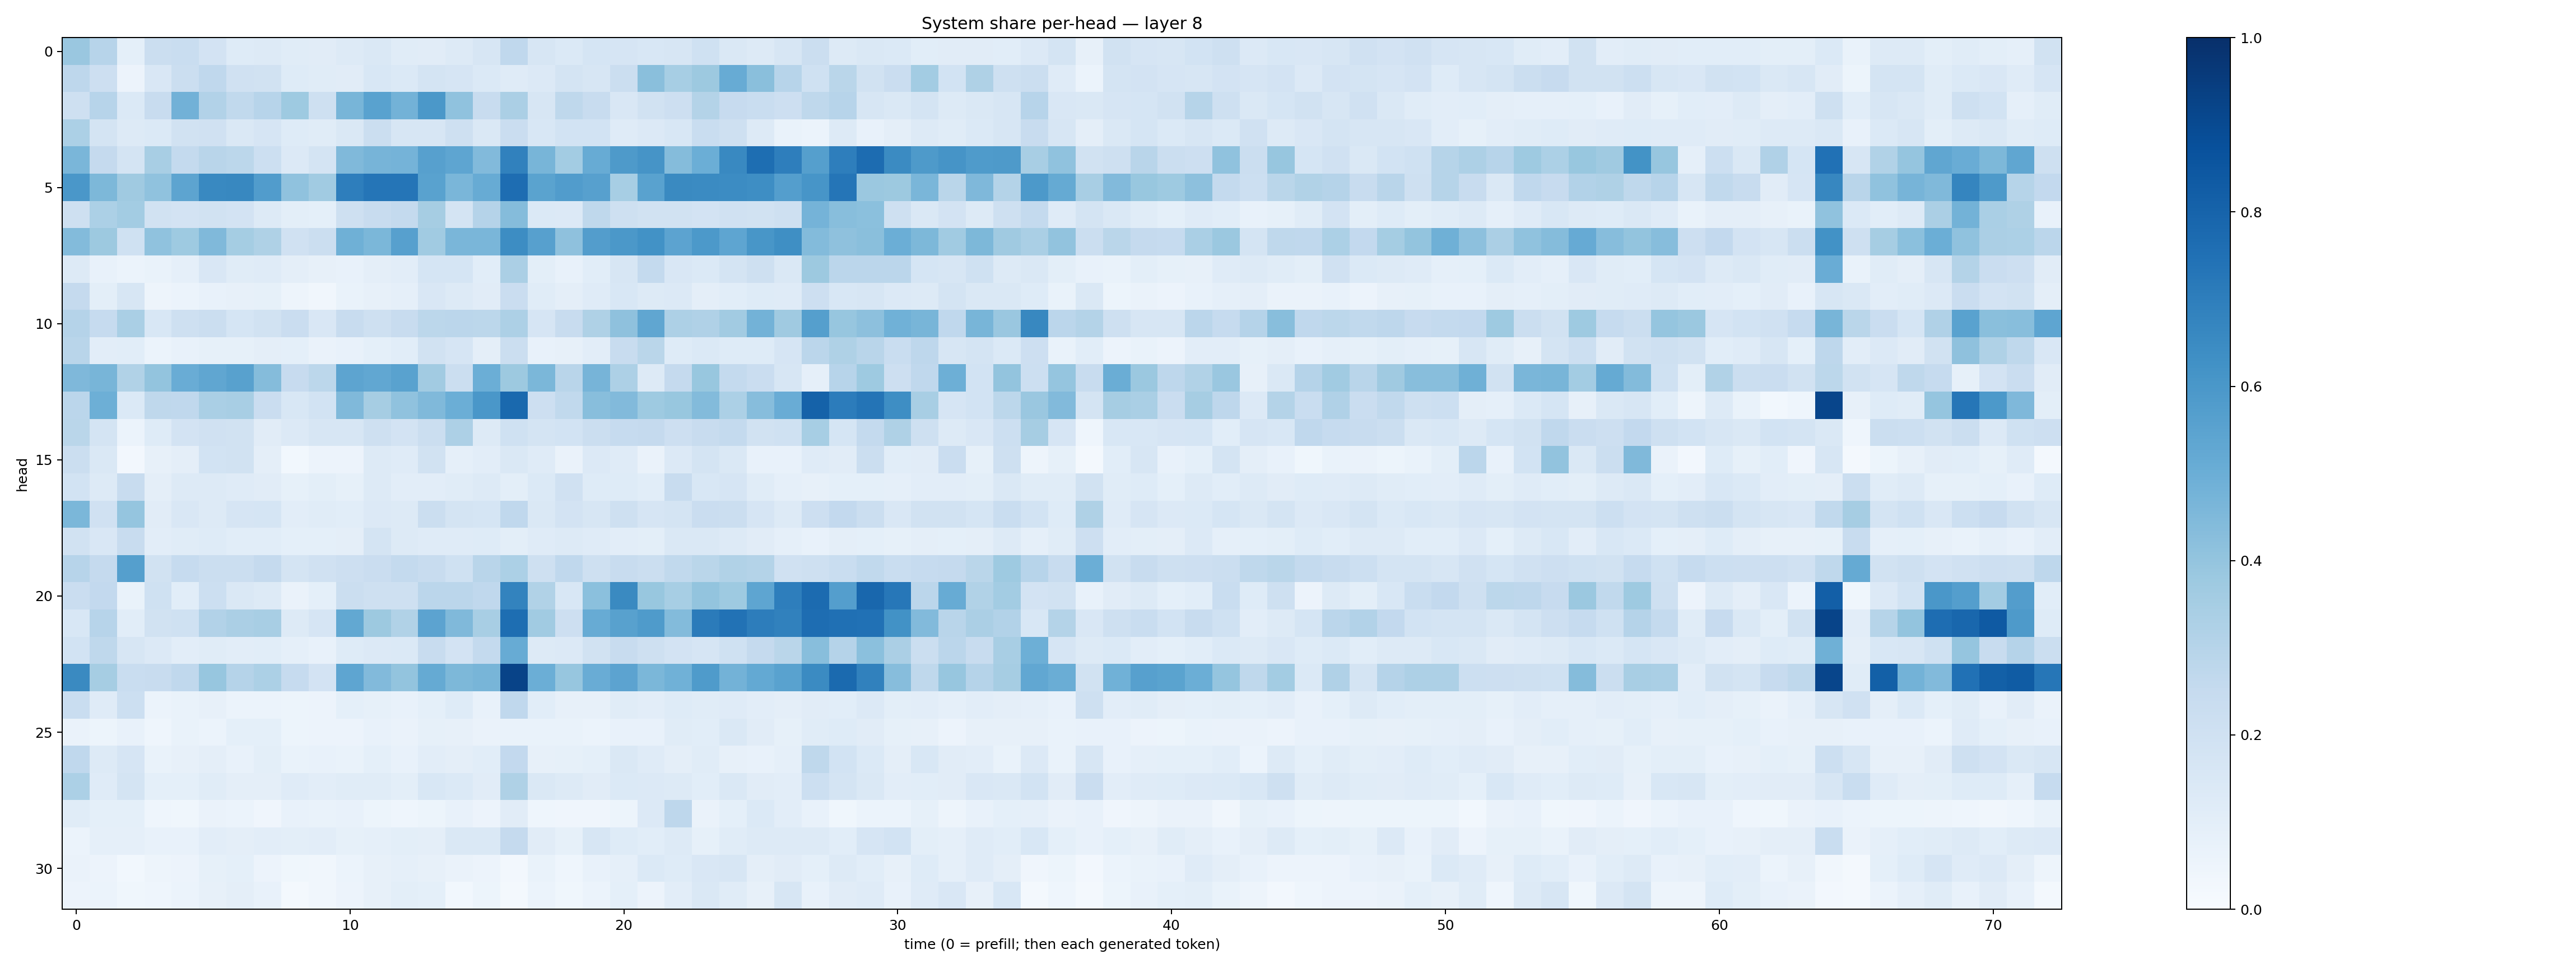

Values plotted in this chart, from the file beside it:
0.3840125, 0.29556903, 0.09227325, 0.22324584, 0.23358248, 0.17998789, 0.123386085, 0.13118906, 0.11630157, 0.11272207, 0.12797445, 0.14471872, 0.11581641, 0.111547016, 0.13011548, 0.15654631, 0.26939678, 0.15679128, 0.1391144, 0.17054148, 0.16564988, 0.15353115, 0.15702027, 0.20028414
0.2737, 0.2129, 0.0565, 0.1515, 0.221, 0.2665, 0.1991, 0.1925, 0.1232, 0.1153, 0.1101, 0.154, 0.1389, 0.1775, 0.1662, 0.1379, 0.1193, 0.1349, 0.1741, 0.1571, 0.2246, 0.4249, 0.3459, 0.3769
0.2068, 0.2938, 0.1388, 0.2356, 0.484, 0.3112, 0.2617, 0.2967, 0.3733, 0.2076, 0.4669, 0.5518, 0.4773, 0.5976, 0.4091, 0.2395, 0.3354, 0.1583, 0.2713, 0.2421, 0.1498, 0.1934, 0.2139, 0.3062
0.331, 0.1722, 0.1261, 0.1384, 0.1916, 0.1967, 0.147, 0.1663, 0.1224, 0.1141, 0.1415, 0.2246, 0.1589, 0.1565, 0.206, 0.1419, 0.2276, 0.1551, 0.1851, 0.1838, 0.1197, 0.1332, 0.1531, 0.2342
0.4632, 0.2519, 0.1738, 0.3423, 0.2576, 0.2926, 0.2792, 0.2153, 0.1356, 0.176, 0.4476, 0.4698, 0.475, 0.5588, 0.5387, 0.4428, 0.6866, 0.4678, 0.3564, 0.5094, 0.5897, 0.6109, 0.4375, 0.498
0.6006, 0.4537, 0.371, 0.409, 0.5412, 0.6575, 0.661, 0.576, 0.4077, 0.3638, 0.6984, 0.7313, 0.7307, 0.5527, 0.4627, 0.51, 0.7632, 0.5498, 0.5776, 0.5593, 0.3446, 0.5545, 0.6537, 0.6494
0.2049, 0.3305, 0.357, 0.1911, 0.1823, 0.1907, 0.181, 0.1296, 0.1002, 0.09022, 0.2057, 0.2416, 0.2572, 0.3479, 0.1727, 0.3021, 0.4365, 0.1402, 0.1358, 0.2714, 0.2103, 0.1944, 0.1883, 0.1812
0.4397, 0.3766, 0.2009, 0.4101, 0.3714, 0.4487, 0.3518, 0.323, 0.1964, 0.2197, 0.4912, 0.4601, 0.5617, 0.3663, 0.4622, 0.462, 0.6411, 0.5608, 0.4106, 0.5728, 0.5964, 0.6234, 0.5467, 0.5931
0.1268, 0.07807, 0.06185, 0.06642, 0.08945, 0.1503, 0.114, 0.1179, 0.09763, 0.08094, 0.07056, 0.09548, 0.104, 0.17, 0.1687, 0.1063, 0.3353, 0.1004, 0.07791, 0.1093, 0.1604, 0.255, 0.1522, 0.1397
0.2514, 0.0981, 0.1565, 0.04981, 0.06183, 0.07532, 0.07864, 0.0838, 0.04727, 0.03448, 0.06686, 0.07833, 0.08711, 0.152, 0.1258, 0.1117, 0.2303, 0.116, 0.09486, 0.1175, 0.1551, 0.1288, 0.1332, 0.09671
0.3043, 0.2469, 0.3363, 0.1557, 0.2076, 0.2244, 0.1713, 0.1881, 0.2281, 0.1511, 0.2415, 0.2066, 0.2398, 0.28, 0.2846, 0.2786, 0.3275, 0.1642, 0.2413, 0.3239, 0.4116, 0.5327, 0.3257, 0.319
0.2905, 0.1053, 0.1068, 0.06243, 0.07674, 0.08321, 0.083, 0.09577, 0.09201, 0.06274, 0.07272, 0.09274, 0.1069, 0.1889, 0.1664, 0.09579, 0.2206, 0.07658, 0.07971, 0.1029, 0.2362, 0.2865, 0.1217, 0.1388
0.4527, 0.4674, 0.3148, 0.4, 0.505, 0.532, 0.5583, 0.4352, 0.246, 0.2797, 0.5399, 0.5276, 0.5515, 0.362, 0.2231, 0.4999, 0.3753, 0.4584, 0.2913, 0.4716, 0.3256, 0.1314, 0.2527, 0.3877
0.2843, 0.4927, 0.1388, 0.2698, 0.2658, 0.3372, 0.3427, 0.2301, 0.1547, 0.1858, 0.4459, 0.3507, 0.4078, 0.4488, 0.4963, 0.6, 0.7789, 0.2148, 0.2632, 0.4282, 0.4429, 0.3716, 0.3902, 0.4413
0.2857, 0.1762, 0.06128, 0.1233, 0.18, 0.1975, 0.1921, 0.1114, 0.1334, 0.1633, 0.1612, 0.2103, 0.1832, 0.2194, 0.3243, 0.1326, 0.201, 0.1752, 0.1867, 0.2192, 0.248, 0.2501, 0.2144, 0.2418
0.226, 0.1417, 0.02697, 0.07911, 0.09625, 0.1842, 0.1927, 0.0971, 0.02879, 0.05544, 0.05621, 0.1328, 0.1175, 0.1937, 0.08836, 0.1044, 0.1409, 0.1198, 0.06452, 0.1346, 0.1194, 0.06275, 0.1366, 0.1734
0.1864, 0.1277, 0.2414, 0.09591, 0.1282, 0.1287, 0.1189, 0.1101, 0.0854, 0.1002, 0.08527, 0.1289, 0.1051, 0.1017, 0.1157, 0.1324, 0.1006, 0.1395, 0.1987, 0.1216, 0.1216, 0.106, 0.2352, 0.1551
0.4582, 0.1971, 0.3947, 0.1116, 0.1487, 0.128, 0.1673, 0.169, 0.1038, 0.1162, 0.1057, 0.1345, 0.1282, 0.2233, 0.1747, 0.1689, 0.2686, 0.1427, 0.1818, 0.1568, 0.2056, 0.1667, 0.1786, 0.2294
0.1933, 0.152, 0.2398, 0.1051, 0.1149, 0.1239, 0.1075, 0.1069, 0.0905, 0.09301, 0.09573, 0.1789, 0.125, 0.1179, 0.1194, 0.122, 0.09784, 0.1195, 0.1269, 0.1202, 0.1021, 0.1015, 0.1441, 0.1434
0.293, 0.2521, 0.5654, 0.1949, 0.2491, 0.2258, 0.2215, 0.2531, 0.1796, 0.1988, 0.211, 0.2267, 0.2562, 0.2417, 0.2004, 0.291, 0.3306, 0.2081, 0.2694, 0.2052, 0.2393, 0.2229, 0.2618, 0.2873
0.2303, 0.2606, 0.06861, 0.2, 0.1063, 0.2152, 0.1451, 0.1293, 0.06437, 0.09114, 0.2251, 0.204, 0.2105, 0.2845, 0.282, 0.2667, 0.676, 0.3161, 0.1535, 0.4218, 0.6544, 0.3885, 0.346, 0.402
0.1549, 0.2934, 0.1075, 0.1904, 0.1997, 0.3104, 0.3349, 0.341, 0.1256, 0.1676, 0.5246, 0.3754, 0.3161, 0.5463, 0.4473, 0.3402, 0.7598, 0.3662, 0.2136, 0.5097, 0.5551, 0.5826, 0.4411, 0.7075
0.1873, 0.2726, 0.1631, 0.1337, 0.1049, 0.1139, 0.1042, 0.1078, 0.08741, 0.07218, 0.1211, 0.1349, 0.1392, 0.2387, 0.1834, 0.2572, 0.5091, 0.1325, 0.1356, 0.1949, 0.2388, 0.2097, 0.1808, 0.1666
0.6556, 0.3508, 0.2315, 0.2407, 0.2662, 0.3924, 0.3043, 0.3304, 0.2492, 0.1813, 0.5355, 0.4418, 0.4014, 0.5157, 0.4548, 0.4663, 0.9252, 0.4989, 0.393, 0.5069, 0.5445, 0.4593, 0.4859, 0.5858
0.2315, 0.1175, 0.2185, 0.06179, 0.06893, 0.0783, 0.06052, 0.05991, 0.05334, 0.0578, 0.09252, 0.0841, 0.07124, 0.0926, 0.1223, 0.07443, 0.2657, 0.1072, 0.0814, 0.07877, 0.1161, 0.104, 0.1211, 0.1169
0.06352, 0.05084, 0.07325, 0.04393, 0.06661, 0.06131, 0.09349, 0.09299, 0.05293, 0.05523, 0.05604, 0.0718, 0.06404, 0.08273, 0.08007, 0.06471, 0.06643, 0.06681, 0.06912, 0.06089, 0.07488, 0.07683, 0.1139, 0.1056
0.2683, 0.1266, 0.1672, 0.06704, 0.08036, 0.09408, 0.07517, 0.09853, 0.0686, 0.07735, 0.06708, 0.09224, 0.0749, 0.1054, 0.09418, 0.1071, 0.2593, 0.07912, 0.08306, 0.09367, 0.1434, 0.1191, 0.09433, 0.1154
0.3318, 0.1197, 0.1797, 0.0903, 0.09347, 0.1167, 0.09605, 0.09527, 0.121, 0.1029, 0.1167, 0.1143, 0.09962, 0.1525, 0.138, 0.1126, 0.3218, 0.1408, 0.1312, 0.1097, 0.1386, 0.1357, 0.1257, 0.1084
0.1166, 0.09254, 0.09069, 0.04489, 0.0369, 0.06584, 0.0622, 0.04049, 0.07433, 0.06963, 0.07638, 0.05338, 0.0445, 0.05257, 0.07074, 0.05744, 0.1113, 0.04663, 0.04122, 0.04157, 0.05096, 0.1331, 0.2757, 0.06525
0.0596, 0.08649, 0.0876, 0.07248, 0.07306, 0.102, 0.09447, 0.1048, 0.09883, 0.1025, 0.08314, 0.08608, 0.09871, 0.09538, 0.1431, 0.1474, 0.2534, 0.1119, 0.08504, 0.1603, 0.1237, 0.1065, 0.1264, 0.08559
0.06501, 0.05533, 0.03005, 0.0485, 0.05833, 0.08491, 0.08993, 0.0557, 0.03619, 0.03292, 0.05991, 0.08046, 0.08906, 0.07828, 0.06279, 0.05496, 0.02417, 0.06861, 0.04581, 0.07059, 0.08846, 0.1388, 0.1234, 0.1523
0.05711, 0.05985, 0.03893, 0.04658, 0.05926, 0.07935, 0.09418, 0.07761, 0.02019, 0.03251, 0.05751, 0.0798, 0.1014, 0.09092, 0.03061, 0.05125, 0.01986, 0.0603, 0.03758, 0.05983, 0.09179, 0.05781, 0.1023, 0.1455
